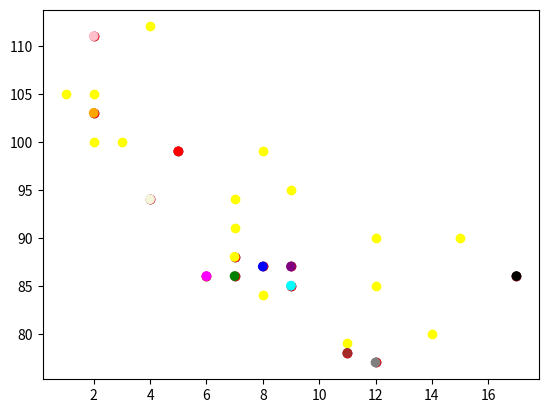

Python code for this plot:
#the scatter() function to draw a scatter plot.
import matplotlib.pyplot as plt
import numpy as np

x = np.array([5,7,8,7,2,17,2,9,4,11,12,9,6])
y = np.array([99,86,87,88,111,86,103,87,94,78,77,85,86])

plt.scatter(x, y)
plt.show()

#Compare Plots

#day one, the age and speed of 13 cars:
x = np.array([5,7,8,7,2,17,2,9,4,11,12,9,6])
y = np.array([99,86,87,88,111,86,103,87,94,78,77,85,86])
plt.scatter(x, y,color='red')

#day two, the age and speed of 15 cars:
x = np.array([2,2,8,1,15,8,12,9,7,3,11,4,7,14,12])
y = np.array([100,105,84,105,90,99,90,95,94,100,79,112,91,80,85])
plt.scatter(x, y,color= "yellow")

plt.show()

#color each dot
x = np.array([5,7,8,7,2,17,2,9,4,11,12,9,6])
y = np.array([99,86,87,88,111,86,103,87,94,78,77,85,86])
colors = np.array(["red","green","blue","yellow","pink","black","orange","purple","beige","brown","gray","cyan","magenta"])

plt.scatter(x, y, c=colors)

plt.show()